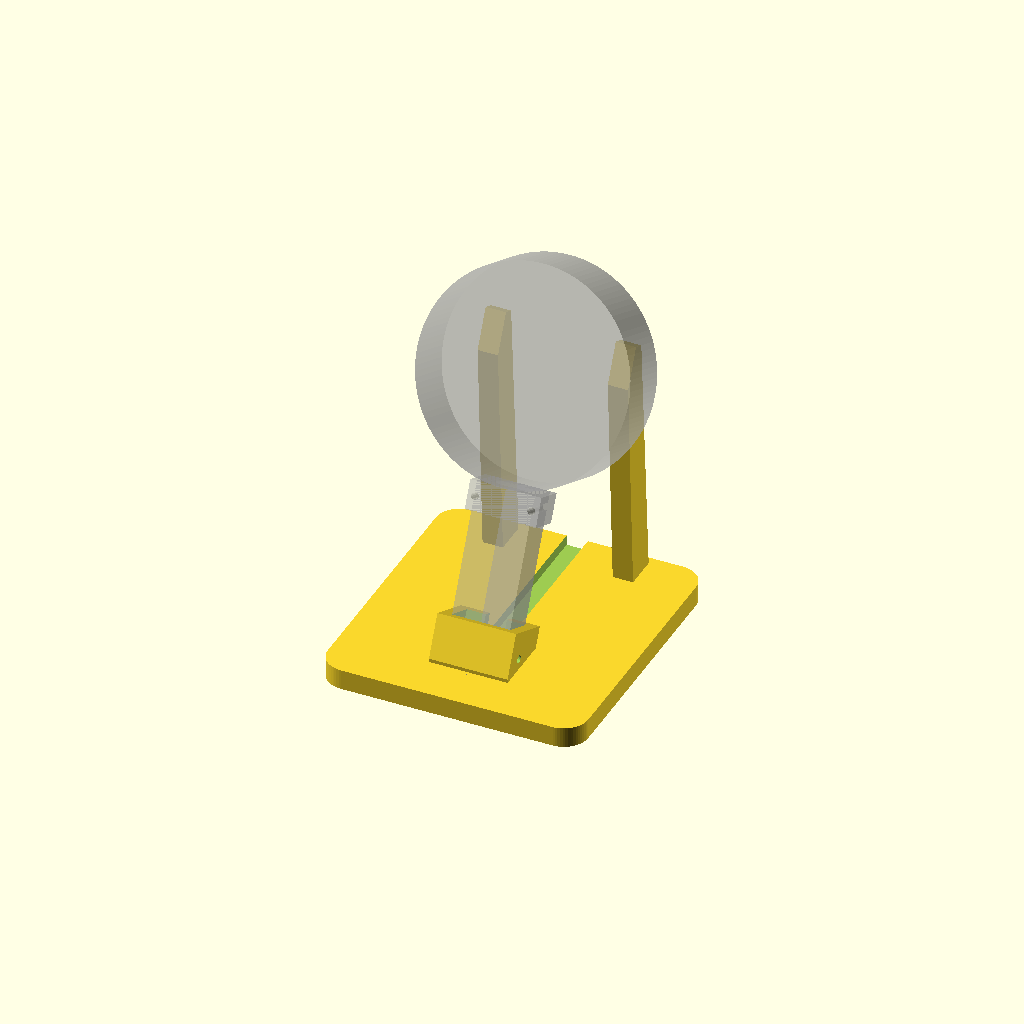
Cell 1 — every parameter at its default value.
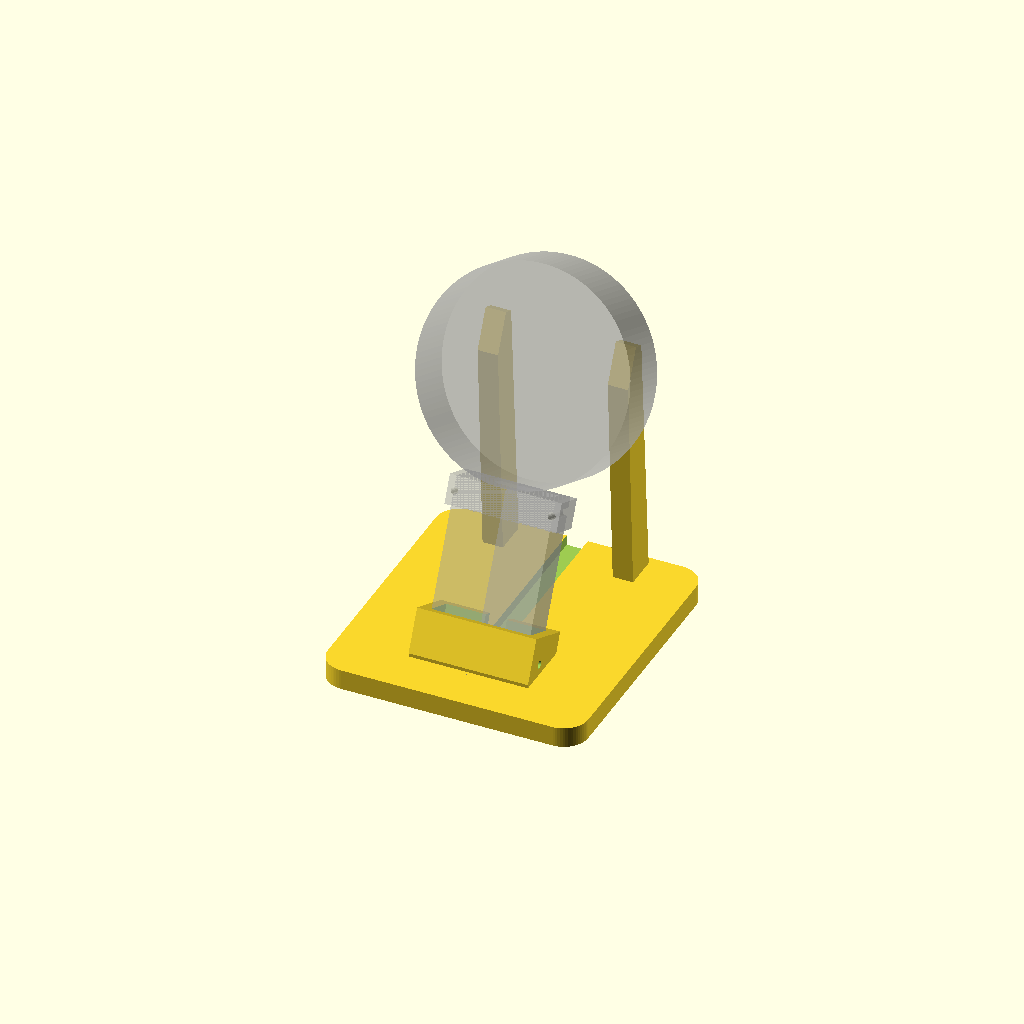
Cell 2: the same model with om_w = 20.
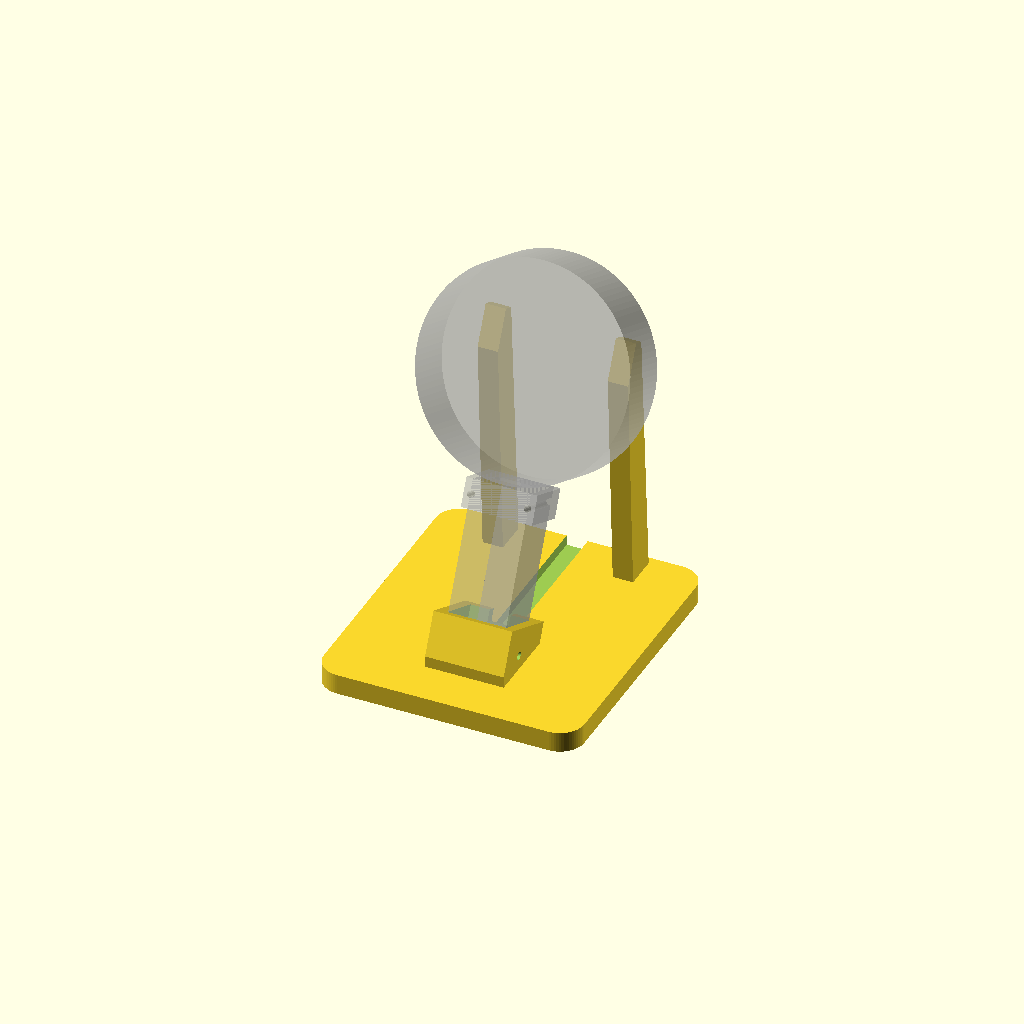
Cell 3: the same model with om_t = 9.
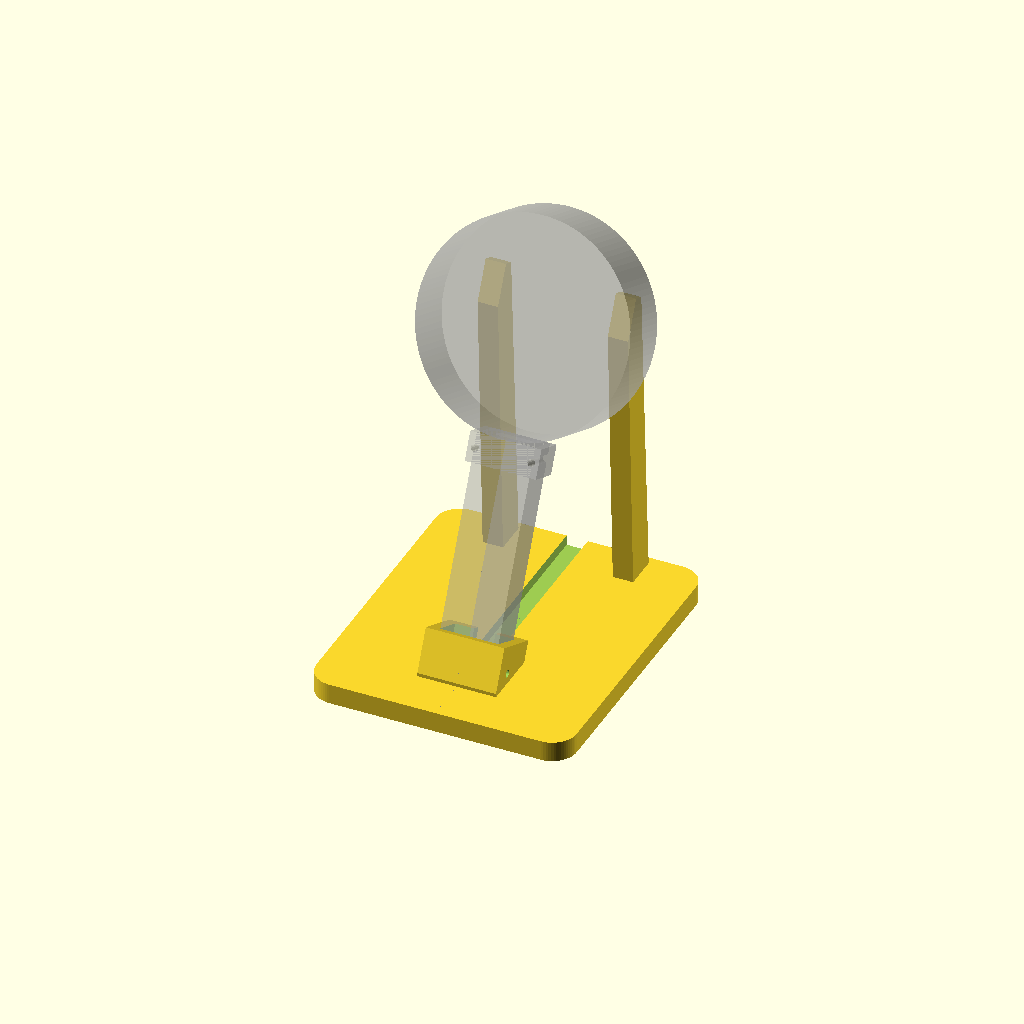
Cell 4 — om_len set to 29, the other parameters unchanged.
All cells are drawn from one camera (rotation 55°, 0°, 25°, orthographic, colour scheme Cornfield), so only the parameter changes between them.
OpenSCAD source file 3d-print/archive/split_stand_history/stopwatch_split_stand_v4_cap_pins.scad:
// =============================================================
//  M5Stack StopWatch  USB-C 充電スタンド【分割タワー版】
//  - プラグを持つ「塔」を左右 2 つに分割。プラグとケーブルを左右から挟み込んでから、台の差し込み穴に挿す
//  - 塔の中:上のふち(抜け止め)/プラグのポケット/ケーブルをつかむ溝(少し細め)→ 後ろへ曲がって塔の背面から出る
//  - 塔はまっすぐな部品。後ろへの傾き(tilt)は台の差し込み穴の角度でつける
//  - 塔の左右の外側に小さなポッチ → 台の差し込み穴のくぼみにパチッと入って抜けにくくなる
//
//  ケーブル:Apple 純正 USB-C(樹脂部分 実測 幅10 × 厚さ4.5 × 長さ14.5、ケーブル約4.6)
//  本体:直径 52 / 厚さ 15.5 / USB-C は 6時の側面、背面からの高さ約 8.6
//
//  part = "stand"   台(背もたれの柱つき)。そのまま印刷、サポート不要
//         "towers"  塔の左右 2 個を、分割面を下にして並べたもの。サポート不要
//         "collar"  上のキャップ。塔の上の端にかぶせ、天板でプラグを押さえ、輪で左右の半分が開かないように押さえる。天板を下にして印刷
//         "cap_set" 天板の厚さ違いのキャップ 3 個(0.4 / 0.6 / 0.8、輪の外側の刻み 1 / 2 / 3 本)。充電できる一番厚いものを使う
//  キャップの固定:キャップの輪と塔の上部を前後に貫通する穴(左右 2 か所)に、1.75mm フィラメントを約 12mm に切って差す
//           → 本体を抜く力でキャップが塔から抜けない
//         "assembly" 組み上がりの確認用
//  抜け止め:台の差し込み穴の横の穴から、1.75mm フィラメント(約 25mm)を塔ごと貫通させて差す
//           → 本体を抜くときに塔が台から抜けない。外すときはフィラメントを抜く
//  位置合わせ:差し込み部の上のほうの穴に、1.75mm フィラメントを 6mm に切って入れる(なくても組める)
// =============================================================

part      = "stand";

/* [プラグ(Apple 純正 USB-C 実測)] */
om_w      = 10.0;
om_t      = 4.5;
om_len    = 14.5;
clr       = 0.15;   // ポケットのすき間(片側)。左右から挟むので小さめでよい
len_clear = 0.15;   // 長さ方向のすき間
cable_d   = 4.6;    // ケーブルの太さ
grip      = 0.2;    // ケーブルの溝をケーブルより細くする量(はさんでつかむ)
lip_t     = 0;      // 塔そのもののふちは無し(細すぎて刷れないため)。プラグは上のキャップの天板で押さえる
seat      = 0.4;    // 塔の上端(= プラグの樹脂の上面)と本体の側面の基準のすき間。台・塔の位置はこれで決まる(変えない)

/* [塔] */
wall      = 2.0;
drop      = 7.0;    // ポケットの底からケーブルが後ろへ曲がり始めるまで
bend_r    = 5.0;    // ケーブルの曲げ半径
sock_d    = 9.0;    // 台に差し込む深さ
sock_clr  = 0.12;   // 差し込みのすき間(片側)
bump_r    = 0.3;    // 塔の外側のポッチの高さ
pin_d     = 1.9;    // ピンの穴(1.75mm フィラメント用)
// 抜け止めピン:台の差し込み穴の壁と塔を左右に貫通する穴に、1.75mm フィラメントを通して塔を固定する
lock_y_off= 2.5;    // 差し込み部の下端からの位置
lock_z_off= 2.2;    // USB-C の中心からの前後のずれ

/* [上の留め輪(カラー)] */
// 左右の半分は下(差し込み部)でしか押さえていないので、本体を抜く力で上が開いてプラグが抜けてしまう。
// 塔の上の端に四角い輪をはめて、左右の半分を閉じたまま押さえる
col_h     = 7.0;    // 輪の高さ(天板の下)
col_wall  = 1.6;    // 輪の壁の厚み
col_clr   = 0.1;    // 塔とのすき間(片側)。緩ければ 0.05、入らなければ 0.15
cap_t     = 0.6;    // キャップの天板の厚み(= 差し込みが浅くなる量。本体はこのぶん浮く)。台・塔は変えずにキャップだけ替えられる
                    // 0.4 は充電できた実績あり。厚いほど本体を抜く力で天板がたわみにくい
top_wall  = 3.6;    // 輪がかぶさる部分だけ、塔の左右の壁を厚くする(キャップ固定ピンの穴を通すため)
cpin_dy   = 3.5;    // キャップ固定ピンの位置(塔の上端から下へ)
cap_mark  = 0;      // 見分け用の刻みの本数(輪の外側)
win_w     = 9.0;    // 天板の窓(USB-C プラグ 8.25 × 2.4 + 余裕)
win_h     = 3.2;

/* [台] */
tilt      = 25;     // 後ろへの傾き(度)。卓上時計として見やすいように 25°
base_t    = 5.0;
base_w    = 64;
base_front= 12;
base_back = 8;
base_r    = 6;
sock_wall = 2.4;    // 差し込み穴まわりの壁
floor_t   = 1.6;    // 差し込み穴の底の厚み

/* [背もたれの柱] */
post_x    = 16;
pad_w     = 5;
pad_h     = 10;
pad_y     = 4;
pad_t     = 3;
pad_gap   = 0.5;

/* [本体] */
body_r    = 26.0;
body_th   = 15.5;
usb_z     = 8.6;
plate_t   = 2.0;

$fn = 64;

// ---------- 塔の寸法(本体座標:X 3時, Y 12時, Z 画面側) ----------
pw     = om_w/2 + clr;
pz0    = usb_z - om_t/2 - clr;   pz1 = usb_z + om_t/2 + clr;    // ポケットの奥行き(Z)
tx     = pw + wall;                                             // 塔の半幅
tz0    = pz0 - wall;             tz1 = pz1 + wall;              // 塔の後ろ / 前の面
top_y  = -body_r - seat;                                        // 塔の上端(この上にキャップの天板が乗る)
txt    = pw + top_wall;                                         // 輪がかぶさる部分の塔の半幅
cpin_x = pw + top_wall/2;                                       // キャップ固定ピンの左右位置
om_top = top_y - lip_t;
shelf  = om_top - om_len - len_clear;
cd     = cable_d - grip;                                        // ケーブルの溝の径
bend_y = shelf - drop;                                          // ここから後ろへ曲がる
exit_y = bend_y - bend_r;                                       // 背面から出るときの高さ
peg_top= exit_y - cable_d/2 - 2.0;                              // 台の差し込み穴の上端
peg_bot= peg_top - sock_d;
lock_y = peg_bot + lock_y_off;  lock_z = usb_z + lock_z_off;   // 抜け止めピンの位置

// ---------- 本体座標 → スタンド座標 ----------
s = sin(tilt); c = cos(tilt);
blk_bot_y = peg_bot - floor_t;                                  // 差し込み部の一番下
blk_z0    = tz0 - sock_clr - sock_wall;
// 差し込み部の一番低い角が z = 0 に来るように塔の高さを決める
tower_top = -( c*(blk_bot_y + body_r) + s*(blk_z0 - usb_z) );
function W(p) = [ p[0], s*(p[1] + body_r) - c*(p[2] - usb_z), tower_top + c*(p[1] + body_r) + s*(p[2] - usb_z) ];
M = [[1,0,0,0],[0,s,-c,s*body_r + c*usb_z],[0,c,s,tower_top + c*body_r - s*usb_z],[0,0,0,1]];
module in_watch() { multmatrix(M) children(); }

// ---------- 塔 ----------
module cable_path() {    // ケーブルの溝:ポケットの底 → 下へ drop → 後ろへ曲がって背面から外へ
    translate([0, shelf + 0.01, usb_z]) rotate([90, 0, 0]) cylinder(d = cd, h = drop + 0.02);
    // 曲がり:中心 (Y = bend_y, Z = usb_z - bend_r)、下向きから後ろ向きへ 90°(球の hull でつなぐ)
    for (i = [0:11]) hull() for (a = [i*90/12, (i+1)*90/12])
        translate([0, bend_y - bend_r*sin(a), usb_z - bend_r + bend_r*cos(a)]) sphere(d = cd, $fn = 24);
    translate([0, exit_y, usb_z - bend_r]) rotate([180, 0, 0]) cylinder(d = cd, h = 20);
}
module tower_solid() {
    difference() {
        union() {
            translate([-tx, peg_bot, tz0]) cube([2*tx, top_y - peg_bot, tz1 - tz0]);
            translate([-txt, top_y - col_h, tz0]) cube([2*txt, col_h, tz1 - tz0]);   // 輪がかぶさる部分(壁を厚く)
        }
        // ポケット
        translate([-pw, shelf, pz0]) cube([2*pw, om_top - shelf, pz1 - pz0]);
        // 金属部分の窓
        translate([0, top_y + 1, usb_z]) rotate([90, 0, 0]) linear_extrude(lip_t + 2)
            hull() for (sx = [-1,1]) translate([sx*(win_w/2 - win_h/2), 0]) circle(d = win_h);
        cable_path();
        // 位置合わせピンの穴(分割面から両側へ深さ 3mm)
        translate([-3, peg_top - 2.5, usb_z - 2.2]) rotate([0, 90, 0]) cylinder(d = pin_d, h = 6, $fn = 20);
        // キャップ固定ピンの穴(前後に貫通、左右 2 か所)
        for (sx = [-1,1]) translate([sx*cpin_x, top_y - cpin_dy, tz0 - 1]) cylinder(d = pin_d, h = tz1 - tz0 + 2, $fn = 20);
        // 抜け止めピンの穴(塔を左右に貫通。台の差し込み穴の壁の穴とそろう)
        translate([-tx - 1, lock_y, lock_z]) rotate([0, 90, 0]) cylinder(d = pin_d, h = 2*tx + 2, $fn = 20);
    }
    // 差し込み部の左右のポッチ(台のくぼみに入る)
    for (sx = [-1,1]) translate([sx*tx, peg_bot + sock_d/2, usb_z]) sphere(r = bump_r, $fn = 20);
}
module tower_half(side) {   // side = +1 (右 X>0) / -1 (左 X<0)
    intersection() {
        tower_solid();
        translate([side > 0 ? 0 : -50, -100, -50]) cube([50, 200, 100]);
    }
}

// ---------- 台 ----------
pad_c   = W([post_x, pad_y, -plate_t - pad_gap - pad_t]);
base_y0 = min(W([0, top_y, tz1])[1], W([0, peg_bot, tz1 + sock_clr + sock_wall])[1], W([0, -body_r, body_th])[1]) - base_front;
base_y1 = pad_c[1] + base_back;
module base2d() { translate([-base_w/2, base_y0]) offset(r = base_r) offset(delta = -base_r) square([base_w, base_y1 - base_y0]); }
module pad_w(sx) { translate([sx*post_x - pad_w/2, pad_y - pad_h/2, -plate_t - pad_gap - pad_t]) cube([pad_w, pad_h, pad_t]); }

module socket_block_w() {
    translate([-tx - sock_clr - sock_wall, blk_bot_y, blk_z0])
        cube([2*(tx + sock_clr + sock_wall), peg_top - blk_bot_y, (tz1 + sock_clr + sock_wall) - blk_z0]);
}
module socket_hole_w() {
    translate([-tx - sock_clr, peg_bot, tz0 - sock_clr]) cube([2*(tx + sock_clr), sock_d + 20, (tz1 - tz0) + 2*sock_clr]);
    for (sx = [-1,1]) translate([sx*(tx + sock_clr), peg_bot + sock_d/2, usb_z]) sphere(r = bump_r + 0.1, $fn = 20);
    // 抜け止めピンの穴(差し込み穴の左右の壁を貫通)
    translate([-tx - sock_clr - sock_wall - 1, lock_y, lock_z]) rotate([0, 90, 0])
        cylinder(d = pin_d, h = 2*(tx + sock_clr + sock_wall) + 2, $fn = 20);
    // ケーブルが背面から出て台へ下りるための切り欠き(差し込み穴の後ろの壁の上)
    translate([-cable_d/2 - 0.3, peg_top - 3, blk_z0 - 1]) cube([cable_d + 0.6, 10, sock_wall + 1.5]);
}

module stand() {
    difference() {
        union() {
            linear_extrude(base_t) base2d();
            hull() {
                in_watch() socket_block_w();
                b0 = W([0, blk_bot_y, blk_z0]); b1 = W([0, blk_bot_y, tz1 + sock_clr + sock_wall]);
                translate([-tx - sock_clr - sock_wall, min(b0[1], b1[1]), 0])
                    cube([2*(tx + sock_clr + sock_wall), abs(b1[1] - b0[1]), 0.01]);
            }
            for (sx = [-1,1]) hull() {
                in_watch() pad_w(sx);
                q = W([sx*post_x, pad_y, -plate_t - pad_gap - pad_t]);
                translate([sx*post_x - pad_w/2, q[1] - 2, 0]) cube([pad_w, 8, base_t]);
            }
        }
        in_watch() socket_hole_w();
        // 台の上面のケーブル溝(差し込み部の後ろから後ろの端まで)
        cx = W([0, exit_y, tz0])[1];
        translate([-cable_d/2 - 0.3, cx, base_t - 2.5]) cube([cable_d + 0.6, 200, 3]);
    }
}

// ---------- 上の留め輪 ----------
module collar_2d() {
    difference() {
        offset(delta = col_clr + col_wall) square([2*txt, tz1 - tz0], center = true);
        offset(delta = col_clr) square([2*txt, tz1 - tz0], center = true);
    }
}
module window_2d() { hull() for (sx = [-1,1]) translate([sx*(win_w/2 - win_h/2), 0]) circle(d = win_h); }
// キャップ(印刷の向き):天板を下(z = 0〜cap_t)、輪が上に立つ
module cap_print() { cap_print_t(cap_t, cap_mark); }
module cap_print_t(cap_t, cap_mark) {
    difference() {
        union() {
            linear_extrude(cap_t) offset(delta = col_clr + col_wall) square([2*txt, tz1 - tz0], center = true);
            linear_extrude(cap_t + col_h) collar_2d();
        }
        translate([0, usb_z - (tz0 + tz1)/2, -1]) linear_extrude(cap_t + 2) window_2d();
        // 輪の入り口(上の縁の内側)を面取り
        translate([0, 0, cap_t + col_h - 0.6]) linear_extrude(0.61, scale = [(2*txt + 2*col_clr + 1.2)/(2*txt + 2*col_clr), (tz1 - tz0 + 2*col_clr + 1.2)/(tz1 - tz0 + 2*col_clr)])
            square([2*txt + 2*col_clr, tz1 - tz0 + 2*col_clr], center = true);
        // キャップ固定ピンの穴(輪の前後の壁を貫通)
        for (sx = [-1,1]) translate([sx*cpin_x, 0, cap_t + cpin_dy]) rotate([90, 0, 0])
            cylinder(d = pin_d, h = tz1 - tz0 + 2*(col_clr + col_wall) + 2, center = true, $fn = 20);
        // 見分け用の刻み(輪の右の外側、上の縁)
        for (i = [0:max(cap_mark - 1, 0)]) if (cap_mark > 0)
            translate([txt + col_clr + col_wall, (i - (cap_mark - 1)/2) * 1.6, cap_t + col_h]) cube([1.0, 0.7, 2.0], center = true);
    }
}
// 本体座標での取り付け位置:天板の上面が本体の側面(Y = -body_r)
module collar_w() { translate([0, top_y + cap_t, (tz0 + tz1)/2]) rotate([90, 0, 0]) cap_print(); }
// 厚さ違いのキャップ 3 個(印刷用)
module cap_set() {
    sp = 2*(txt + col_clr + col_wall) + 5;
    for (i = [0:2]) translate([(i - 1)*sp, 0, 0]) cap_print_t(0.4 + 0.2*i, i + 1);
}

// ---------- 出力 ----------
module towers_print() {
    // 分割面(X = 0)を下に。右半分は X → 上、左半分は -X → 上
    translate([-12, 0, 0]) rotate([0, -90, 0]) tower_half(1);
    translate([ 12, 0, 0]) rotate([0,  90, 0]) tower_half(-1);
}

if (part == "towers") towers_print();
else if (part == "collar") cap_print();
else if (part == "cap_set") cap_set();
else if (part == "half_r") tower_half(1);    // 本体座標のまま(確認・図解用)
else if (part == "half_l") tower_half(-1);
else if (part == "assembly") { stand(); in_watch() { tower_half(1); tower_half(-1); collar_w(); } %in_watch() cylinder(r = body_r, h = body_th, $fn = 120); }
else { stand(); %in_watch() { tower_half(1); tower_half(-1); cylinder(r = body_r, h = body_th, $fn = 120); } }
Customizer parameters (derived from the source; name, type, default, range or options):
part: string, default "stand"
om_w: number, default 10
om_t: number, default 4.5
om_len: number, default 14.5
clr: number, default 0.15
len_clear: number, default 0.15
cable_d: number, default 4.6
grip: number, default 0.2
lip_t: number, default 0
seat: number, default 0.4
wall: number, default 2
drop: number, default 7
bend_r: number, default 5
sock_d: number, default 9
sock_clr: number, default 0.12
bump_r: number, default 0.3
pin_d: number, default 1.9
lock_y_off: number, default 2.5
lock_z_off: number, default 2.2
col_h: number, default 7
col_wall: number, default 1.6
col_clr: number, default 0.1
cap_t: number, default 0.6
top_wall: number, default 3.6
cpin_dy: number, default 3.5
cap_mark: number, default 0
win_w: number, default 9
win_h: number, default 3.2
tilt: number, default 25
base_t: number, default 5
base_w: number, default 64
base_front: number, default 12
base_back: number, default 8
base_r: number, default 6
sock_wall: number, default 2.4
floor_t: number, default 1.6
post_x: number, default 16
pad_w: number, default 5
pad_h: number, default 10
pad_y: number, default 4
pad_t: number, default 3
pad_gap: number, default 0.5
body_r: number, default 26
body_th: number, default 15.5
usb_z: number, default 8.6
plate_t: number, default 2
